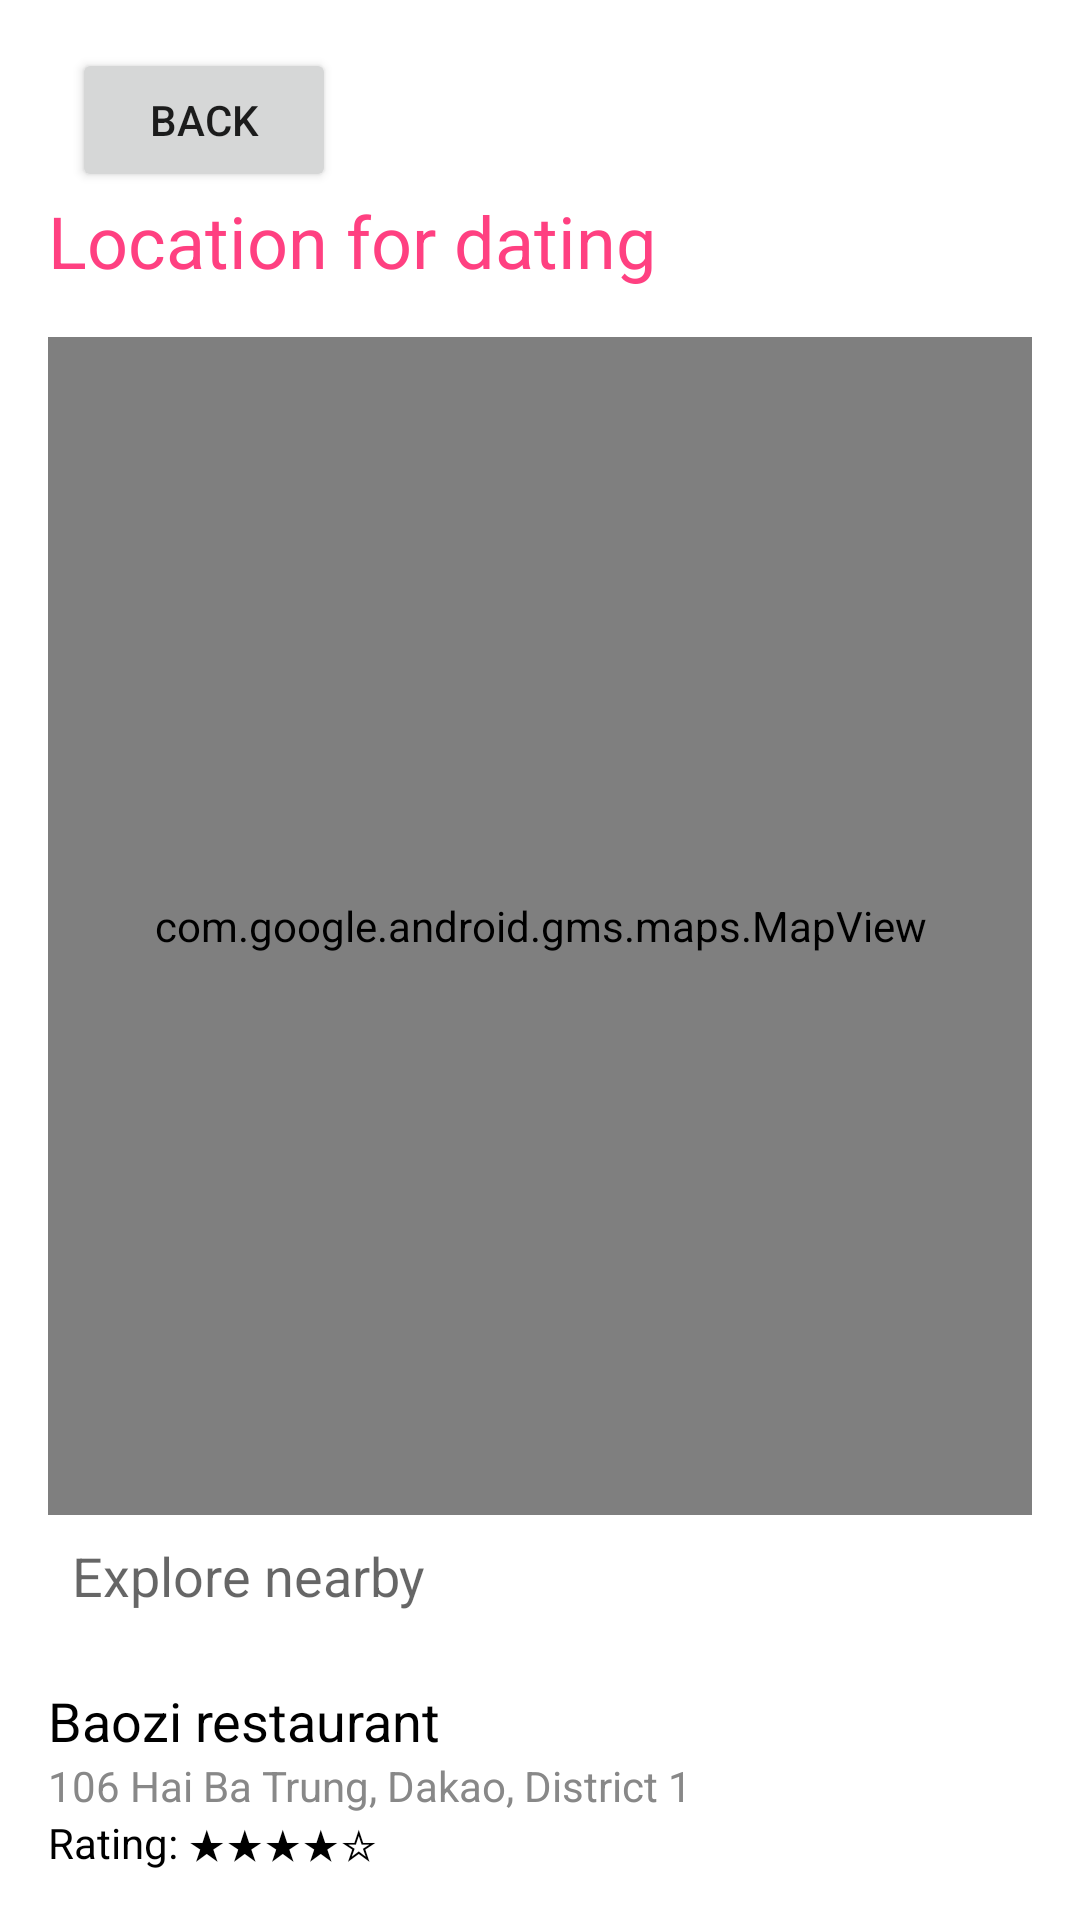

Write the Android layout XML for this screen, with the resource values it uses.
<!-- AndroidManifest.xml: application theme Theme.RelationshipApp -->
<!-- res/layout/activity_map.xml -->
<?xml version="1.0" encoding="utf-8"?>
<LinearLayout xmlns:android="http://schemas.android.com/apk/res/android"
    android:layout_width="match_parent"
    android:layout_height="match_parent"
    android:orientation="vertical"
    android:padding="16dp">

    <Button
        android:id="@+id/backButton"
        android:layout_width="wrap_content"
        android:layout_height="wrap_content"
        android:layout_marginStart="8dp"
        android:text="Back" />

    <TextView
        android:id="@+id/titleText"
        android:layout_width="wrap_content"
        android:layout_height="wrap_content"
        android:layout_marginBottom="16dp"
        android:text="Location for dating"
        android:textColor="#FF4081"
        android:textSize="24sp" />

    <FrameLayout
        android:layout_width="match_parent"
        android:layout_height="0dp"
        android:layout_weight="1">
        <com.google.android.gms.maps.MapView
            android:id="@+id/mapView"
            android:layout_width="match_parent"
            android:layout_height="match_parent"/>
    </FrameLayout>

    <LinearLayout
        android:orientation="horizontal"
        android:layout_width="match_parent"
        android:layout_height="wrap_content"
        android:gravity="center">

        <EditText
            android:id="@+id/searchBox"
            android:layout_width="353dp"
            android:layout_height="wrap_content"
            android:layout_weight="1"
            android:background="@drawable/search_box_border"
            android:hint="Explore nearby"
            android:padding="8dp"
            android:textColor="#000" />

    </LinearLayout>

    <TextView
        android:id="@+id/locationDetails"
        android:layout_width="match_parent"
        android:layout_height="wrap_content"
        android:text="Baozi restaurant"
        android:textSize="18sp"
        android:layout_marginTop="16dp"
        android:textColor="#000"/>

    <TextView
        android:id="@+id/address"
        android:layout_width="match_parent"
        android:layout_height="wrap_content"
        android:text="106 Hai Ba Trung, Dakao, District 1"
        android:textSize="14sp"
        android:textColor="#888"/>

    <TextView
        android:id="@+id/rating"
        android:layout_width="match_parent"
        android:layout_height="wrap_content"
        android:text="Rating: ★★★★☆"
        android:textSize="14sp"
        android:textColor="#000"/>
</LinearLayout>
<!-- resources referenced by this layout -->
<resources>
  <style name="Theme.RelationshipApp" parent="Theme.MaterialComponents.DayNight.DarkActionBar">
          
          <item name="colorPrimary">@color/purple_500</item>
          <item name="colorPrimaryVariant">@color/purple_700</item>
          <item name="colorOnPrimary">@color/white</item>
          
          <item name="colorSecondary">@color/teal_200</item>
          <item name="colorSecondaryVariant">@color/teal_700</item>
          <item name="colorOnSecondary">@color/black</item>
          
          <item name="android:statusBarColor">?attr/colorPrimaryVariant</item>
          
      </style>
  <color name="purple_500">#FF6200EE</color>
  <color name="purple_700">#FF3700B3</color>
  <color name="white">#FFFFFFFF</color>
  <color name="teal_200">#FF03DAC5</color>
  <color name="teal_700">#FF018786</color>
  <color name="black">#FF000000</color>
</resources>
